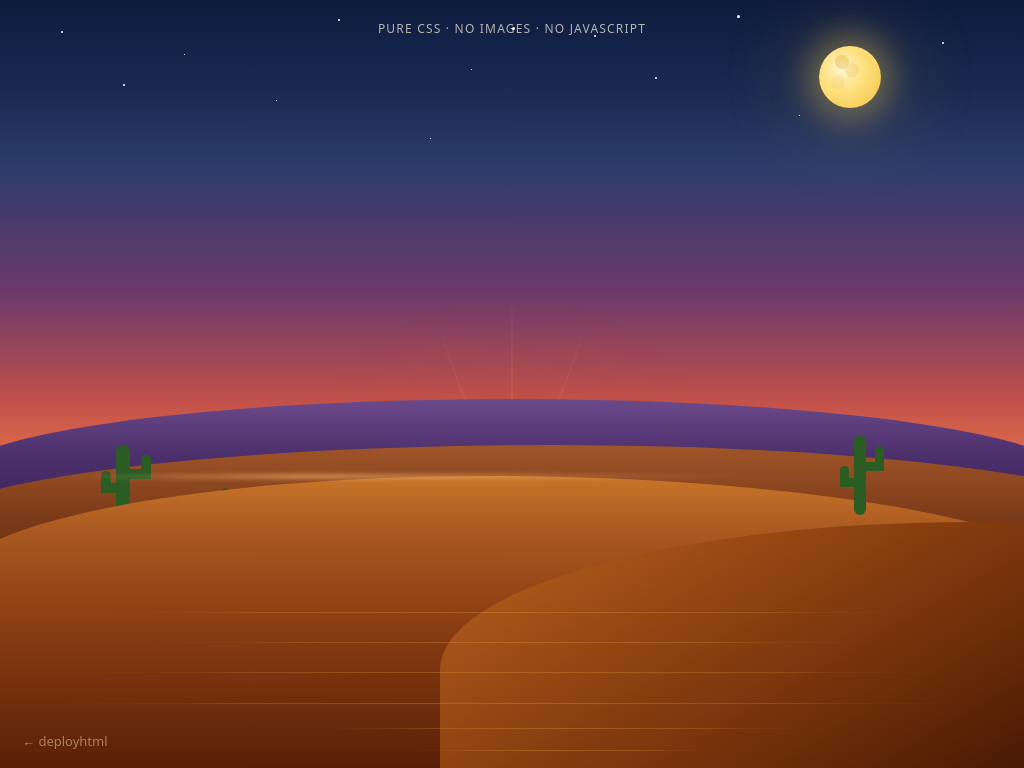

Give the HTML and CSS whose rendering is this image.

<!doctype html>
<html lang="en">
<head>
<meta charset="utf-8">
<meta name="viewport" content="width=device-width, initial-scale=1">
<title>CSS Art — Sunset Desert Landscape</title>
<meta name="description" content="A layered sunset desert landscape built entirely with CSS — no images, no SVG, no JavaScript.">
<style>
  *, *::before, *::after { box-sizing: border-box; margin: 0; padding: 0; }

  html, body {
    height: 100%;
    overflow: hidden;
    font-family: system-ui, sans-serif;
  }

  /* ── Sky gradient ── */
  body {
    background: linear-gradient(
      to bottom,
      #0d1b3e 0%,
      #1a2a52 12%,
      #2d3d6b 22%,
      #6b3a6b 38%,
      #c0504a 52%,
      #e8754a 62%,
      #f4a06a 72%,
      #f7c87a 82%,
      #fae6a0 100%
    );
  }

  .scene {
    position: relative;
    width: 100%;
    height: 100%;
    overflow: hidden;
  }

  /* ── Stars ── */
  .stars-layer {
    position: absolute;
    inset: 0;
    top: 0;
    height: 50%;
  }

  .star {
    position: absolute;
    background: white;
    border-radius: 50%;
    animation: twinkle ease-in-out infinite alternate;
  }

  @keyframes twinkle {
    from { opacity: .9; }
    to   { opacity: .2; }
  }

  /* ── Moon ── */
  .moon {
    position: absolute;
    top: 6%;
    right: 14%;
    width: 62px;
    height: 62px;
    border-radius: 50%;
    background: radial-gradient(circle at 38% 38%, #fff5d0, #ffe080 40%, #f0c040);
    box-shadow:
      0 0 30px 12px rgba(255,220,80,.30),
      0 0 80px 30px rgba(255,180,40,.12);
  }

  .moon::before {
    content: '';
    position: absolute;
    top: 9px; left: 16px;
    width: 14px; height: 14px;
    border-radius: 50%;
    background: rgba(200,150,20,.25);
    box-shadow: 10px 8px 0 rgba(200,150,20,.15), -4px 20px 0 rgba(200,150,20,.10);
  }

  /* ── Sun (setting, behind dunes) ── */
  .sun {
    position: absolute;
    bottom: 31%;
    left: 50%;
    transform: translateX(-50%);
    width: 90px;
    height: 45px; /* half circle, lower half hidden by dune */
    border-radius: 45px 45px 0 0;
    background: radial-gradient(circle at 50% 100%, #fff5a0, #ffcc44 35%, #ff8c00 70%, #c43a00);
    box-shadow: 0 0 60px 30px rgba(255,160,60,.35), 0 0 140px 70px rgba(255,100,20,.14);
    overflow: hidden;
  }

  /* ── Light rays ── */
  .rays {
    position: absolute;
    bottom: 31%;
    left: 50%;
    transform: translateX(-50%);
    width: 0;
    height: 0;
  }

  .ray {
    position: absolute;
    bottom: 0;
    left: 50%;
    width: 2px;
    transform-origin: bottom center;
    background: linear-gradient(to top, rgba(255,220,100,.22), transparent);
    border-radius: 2px;
    animation: rayPulse ease-in-out infinite alternate;
  }

  @keyframes rayPulse {
    from { opacity: .4; }
    to   { opacity: .8; }
  }

  /* ── Desert dunes — multiple SVG-less layers ── */

  /* Far dune (lightest, blue-purple tint) */
  .dune-far {
    position: absolute;
    bottom: 22%;
    left: -5%;
    width: 110%;
    height: 26%;
    background: linear-gradient(to bottom, #6b4a8a 0%, #4a2e6a 30%, #2a1840 100%);
    border-radius: 100% 100% 0 0 / 80% 80% 0 0;
  }

  /* Mid dune */
  .dune-mid {
    position: absolute;
    bottom: 14%;
    left: -8%;
    width: 120%;
    height: 28%;
    background: linear-gradient(to bottom, #a0552a 0%, #7a3a18 35%, #4a1e08 100%);
    border-radius: 90% 85% 0 0 / 70% 65% 0 0;
  }

  /* Foreground dune - main large sweep */
  .dune-near {
    position: absolute;
    bottom: 0;
    left: -5%;
    width: 115%;
    height: 38%;
    background: linear-gradient(
      to bottom,
      #c8742a 0%,
      #a85820 20%,
      #8a3e12 50%,
      #5a2008 100%
    );
    border-radius: 55% 65% 0 0 / 45% 55% 0 0;
  }

  /* Second near dune (right side) */
  .dune-near2 {
    position: absolute;
    bottom: 0;
    right: -8%;
    width: 65%;
    height: 32%;
    background: linear-gradient(
      150deg,
      #b86820 0%,
      #9a4a14 30%,
      #6a2c08 70%,
      #3e1404 100%
    );
    border-radius: 80% 20% 0 0 / 60% 20% 0 0;
  }

  /* Dune ridge highlight */
  .dune-near::before {
    content: '';
    position: absolute;
    top: -2px;
    left: 8%;
    right: 30%;
    height: 5px;
    background: linear-gradient(to right, transparent, rgba(255,200,120,.55) 35%, rgba(255,200,120,.30) 65%, transparent);
    border-radius: 50%;
    filter: blur(2px);
  }

  /* ── Cacti ── */
  .cactus {
    position: absolute;
    bottom: 33%;
  }

  .cactus .trunk {
    position: absolute;
    bottom: 0;
    left: 50%;
    transform: translateX(-50%);
    background: #2a5c24;
    border-radius: 6px;
  }

  .cactus .arm {
    position: absolute;
    background: #2a5c24;
    border-radius: 5px;
  }

  .cactus .arm-l {
    left: -100%;
    border-radius: 5px 5px 0 5px;
  }

  .cactus .arm-r {
    right: -100%;
    border-radius: 5px 5px 5px 0;
  }

  /* Cactus 1 */
  .c1 { left: 12%; }
  .c1 .trunk { width: 14px; height: 70px; }
  .c1 .arm-l { bottom: 36px; width: 28px; height: 10px; }
  .c1 .arm-l::after {
    content: '';
    position: absolute;
    top: -14px; right: 0;
    width: 10px; height: 18px;
    background: #2a5c24;
    border-radius: 5px 5px 0 0;
  }
  .c1 .arm-r { bottom: 22px; width: 22px; height: 10px; }
  .c1 .arm-r::after {
    content: '';
    position: absolute;
    top: -12px; left: 0;
    width: 10px; height: 16px;
    background: #2a5c24;
    border-radius: 5px 5px 0 0;
  }

  /* Cactus 2 (small) */
  .c2 { left: 22%; bottom: 31%; }
  .c2 .trunk { width: 9px; height: 42px; }
  .c2 .arm-r { bottom: 18px; width: 16px; height: 7px; }
  .c2 .arm-r::after {
    content: '';
    position: absolute;
    top: -10px; left: 0;
    width: 7px; height: 14px;
    background: #2a5c24;
    border-radius: 4px 4px 0 0;
  }

  /* Cactus 3 (right) */
  .c3 { right: 16%; }
  .c3 .trunk { width: 12px; height: 80px; }
  .c3 .arm-l { bottom: 44px; width: 24px; height: 9px; }
  .c3 .arm-l::after {
    content: '';
    position: absolute;
    top: -16px; right: 0;
    width: 9px; height: 20px;
    background: #2a5c24;
    border-radius: 5px 5px 0 0;
  }
  .c3 .arm-r { bottom: 28px; width: 20px; height: 9px; }
  .c3 .arm-r::after {
    content: '';
    position: absolute;
    top: -12px; left: 0;
    width: 9px; height: 16px;
    background: #2a5c24;
    border-radius: 5px 5px 0 0;
  }

  /* ── Horizon glow ── */
  .horizon-glow {
    position: absolute;
    bottom: 28%;
    left: 0; right: 0;
    height: 80px;
    background: linear-gradient(
      to bottom,
      transparent,
      rgba(255,140,60,.12) 40%,
      rgba(255,100,20,.08),
      transparent
    );
    pointer-events: none;
  }

  /* ── Sand ripples ── */
  .ripples {
    position: absolute;
    bottom: 0; left: 0; right: 0;
    height: 28%;
    pointer-events: none;
    overflow: hidden;
  }

  .ripple {
    position: absolute;
    left: 5%;
    right: 5%;
    height: 1px;
    background: linear-gradient(to right, transparent 0%, rgba(220,150,60,.25) 20%, rgba(220,150,60,.35) 50%, rgba(220,150,60,.25) 80%, transparent 100%);
    border-radius: 50%;
    transform-origin: center;
  }

  /* ── Caption ── */
  .caption {
    position: absolute;
    top: 20px;
    left: 50%;
    transform: translateX(-50%);
    text-align: center;
    color: rgba(255,245,220,.7);
    font-size: 12px;
    letter-spacing: .1em;
    text-transform: uppercase;
    pointer-events: none;
    user-select: none;
    white-space: nowrap;
  }

  /* ── Back link ── */
  .back {
    position: fixed;
    bottom: 18px;
    left: 22px;
    z-index: 10;
    font-size: 13px;
    color: rgba(255,245,200,.45);
    text-decoration: none;
    transition: color .15s;
  }
  .back:hover { color: rgba(255,245,200,.9); }

  @media (prefers-reduced-motion: reduce) {
    .star, .ray { animation: none; }
  }
</style>
</head>
<body>
  <a class="back" href="/">← deployhtml</a>

  <div class="scene">

    <!-- Stars (positioned via inline style for variety) -->
    <div class="stars-layer" aria-hidden="true">
      <div class="star" style="width:2px;height:2px;top:8%;left:6%;animation-duration:2.3s;"></div>
      <div class="star" style="width:1px;height:1px;top:14%;left:18%;animation-duration:3.1s;animation-delay:-1s;"></div>
      <div class="star" style="width:2px;height:2px;top:5%;left:33%;animation-duration:2.8s;animation-delay:-.5s;"></div>
      <div class="star" style="width:1px;height:1px;top:18%;left:46%;animation-duration:1.9s;animation-delay:-1.3s;"></div>
      <div class="star" style="width:2px;height:2px;top:9%;left:58%;animation-duration:3.5s;animation-delay:-.8s;"></div>
      <div class="star" style="width:3px;height:3px;top:4%;left:72%;animation-duration:2s;animation-delay:-2s;"></div>
      <div class="star" style="width:1px;height:1px;top:16%;left:85%;animation-duration:2.6s;animation-delay:-.2s;"></div>
      <div class="star" style="width:2px;height:2px;top:22%;left:12%;animation-duration:3.2s;animation-delay:-.7s;"></div>
      <div class="star" style="width:1px;height:1px;top:26%;left:27%;animation-duration:1.7s;animation-delay:-1.5s;"></div>
      <div class="star" style="width:2px;height:2px;top:20%;left:64%;animation-duration:2.4s;animation-delay:-.4s;"></div>
      <div class="star" style="width:1px;height:1px;top:30%;left:78%;animation-duration:3s;animation-delay:-1.1s;"></div>
      <div class="star" style="width:2px;height:2px;top:11%;left:92%;animation-duration:2.2s;animation-delay:-.9s;"></div>
      <div class="star" style="width:1px;height:1px;top:36%;left:42%;animation-duration:2.9s;animation-delay:-1.8s;"></div>
      <div class="star" style="width:3px;height:3px;top:7%;left:50%;animation-duration:4s;animation-delay:-3s;"></div>
    </div>

    <!-- Moon -->
    <div class="moon" aria-hidden="true"></div>

    <!-- Sun rays -->
    <div class="rays" aria-hidden="true">
      <div class="ray" style="height:160px;transform:translateX(-50%) rotate(-80deg);animation-duration:3.2s;"></div>
      <div class="ray" style="height:200px;transform:translateX(-50%) rotate(-60deg);animation-duration:2.8s;animation-delay:-.5s;"></div>
      <div class="ray" style="height:180px;transform:translateX(-50%) rotate(-40deg);animation-duration:3.5s;animation-delay:-1s;"></div>
      <div class="ray" style="height:220px;transform:translateX(-50%) rotate(-20deg);animation-duration:2.5s;animation-delay:-.3s;"></div>
      <div class="ray" style="height:240px;transform:translateX(-50%) rotate(0deg);animation-duration:3.8s;animation-delay:-1.5s;"></div>
      <div class="ray" style="height:220px;transform:translateX(-50%) rotate(20deg);animation-duration:2.5s;animation-delay:-.7s;"></div>
      <div class="ray" style="height:180px;transform:translateX(-50%) rotate(40deg);animation-duration:3.5s;animation-delay:-.2s;"></div>
      <div class="ray" style="height:200px;transform:translateX(-50%) rotate(60deg);animation-duration:2.8s;animation-delay:-1.2s;"></div>
      <div class="ray" style="height:160px;transform:translateX(-50%) rotate(80deg);animation-duration:3.2s;animation-delay:-.8s;"></div>
    </div>

    <!-- Sun -->
    <div class="sun" aria-hidden="true"></div>

    <!-- Horizon glow -->
    <div class="horizon-glow" aria-hidden="true"></div>

    <!-- Dunes -->
    <div class="dune-far" aria-hidden="true"></div>
    <div class="dune-mid" aria-hidden="true"></div>

    <!-- Cacti -->
    <div class="cactus c1" role="img" aria-label="cactus">
      <div class="arm arm-l"></div>
      <div class="arm arm-r"></div>
      <div class="trunk"></div>
    </div>
    <div class="cactus c2" role="img" aria-label="small cactus">
      <div class="arm arm-r"></div>
      <div class="trunk"></div>
    </div>

    <div class="dune-near" aria-hidden="true"></div>
    <div class="dune-near2" aria-hidden="true"></div>

    <!-- Foreground cactus (behind nearest dune ridge but visible) -->
    <div class="cactus c3" role="img" aria-label="cactus">
      <div class="arm arm-l"></div>
      <div class="arm arm-r"></div>
      <div class="trunk"></div>
    </div>

    <!-- Sand ripples -->
    <div class="ripples" aria-hidden="true">
      <div class="ripple" style="bottom:72%;transform:scaleX(.9);"></div>
      <div class="ripple" style="bottom:58%;transform:scaleX(.8);"></div>
      <div class="ripple" style="bottom:44%;transform:scaleX(.95);"></div>
      <div class="ripple" style="bottom:30%;"></div>
      <div class="ripple" style="bottom:18%;transform:scaleX(.7);left:20%;right:10%;"></div>
      <div class="ripple" style="bottom:8%;transform:scaleX(.6);left:30%;right:20%;"></div>
    </div>

    <div class="caption">Pure CSS · No images · No JavaScript</div>
  </div>
</body>
</html>
